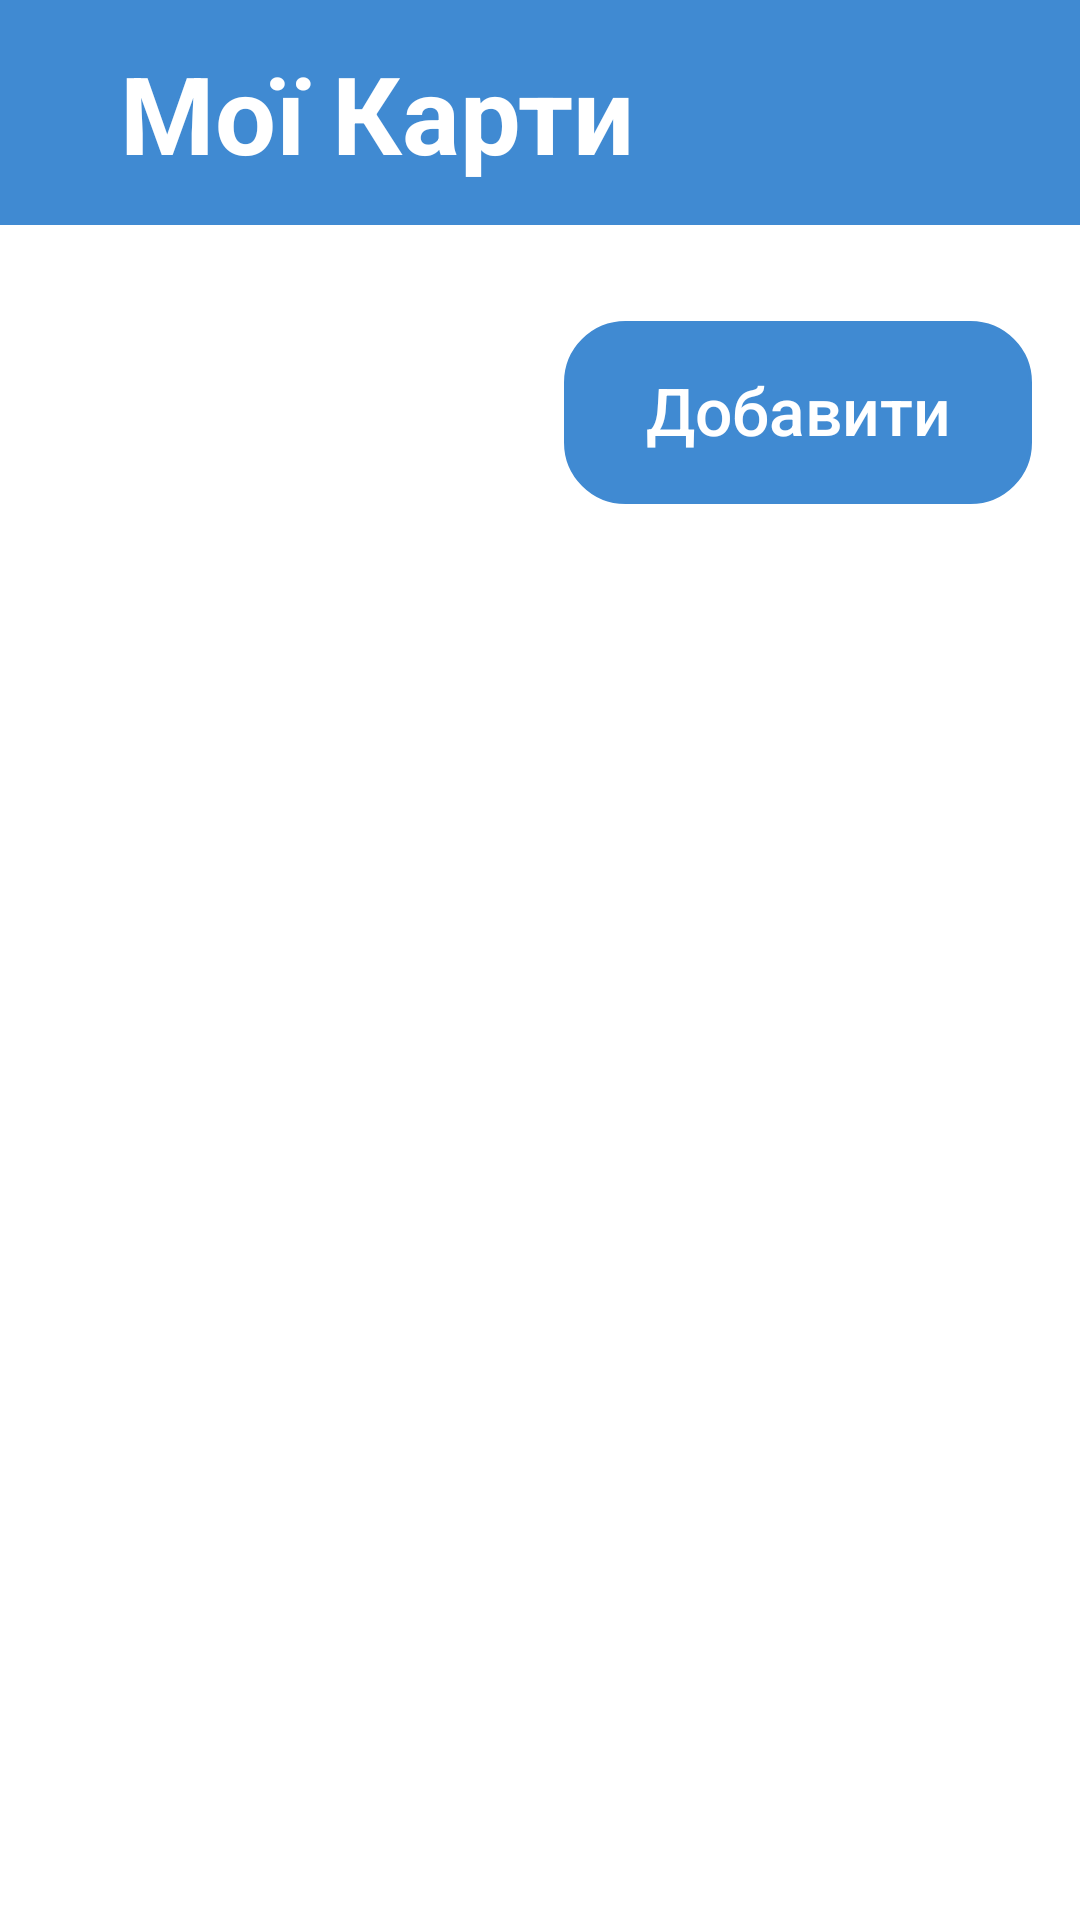

Android layout source for this screen:
<!-- AndroidManifest.xml: application theme Theme.CardApplication -->
<!-- res/layout/fragment_cards.xml -->
<?xml version="1.0" encoding="utf-8"?>
<androidx.constraintlayout.widget.ConstraintLayout xmlns:android="http://schemas.android.com/apk/res/android"
    xmlns:app="http://schemas.android.com/apk/res-auto"
    xmlns:tools="http://schemas.android.com/tools"
    android:layout_width="match_parent"
    android:layout_height="match_parent"
    tools:context=".ui.fragments.CardsFragment">

    <ScrollView
        android:layout_width="match_parent"
        android:layout_height="match_parent"
        android:layout_marginTop="100dp"
        android:contentDescription="@string/card"
        app:layout_constraintHeight_percent="1.8"
        app:layout_constraintStart_toStartOf="parent"
        app:layout_constraintTop_toTopOf="parent">


        <androidx.constraintlayout.widget.ConstraintLayout
            android:layout_width="match_parent"
            android:layout_height="wrap_content"
            android:orientation="vertical">



            <androidx.recyclerview.widget.RecyclerView
                android:id="@+id/cardRecyclerView"
                android:layout_width="0dp"
                android:layout_height="wrap_content"
                app:layout_constraintBottom_toBottomOf="parent"
                app:layout_constraintEnd_toEndOf="parent"
                android:layout_marginTop="10dp"
                app:layout_constraintHorizontal_bias="0.476"
                app:layout_constraintVertical_bias="1.0"
                app:layout_constraintStart_toStartOf="parent"
                app:layout_constraintWidth_percent="0.95" />

        </androidx.constraintlayout.widget.ConstraintLayout>

    </ScrollView>


    <TextView
        android:id="@+id/myCardsText"
        android:layout_width="match_parent"
        android:layout_height="75dp"
        android:background="@color/myBlue"
        android:freezesText="true"
        android:gravity="start|center"
        android:includeFontPadding="true"
        android:paddingStart="40dp"
        android:text="@string/my_cards"
        android:textAlignment="gravity"
        android:textColor="@color/white"
        android:textSize="36sp"
        android:textStyle="bold"
        app:layout_constraintStart_toStartOf="parent"
        app:layout_constraintTop_toTopOf="parent"
        tools:ignore="RtlSymmetry" />

    <TextView
        android:id="@+id/addNewCard"
        android:clickable="true"
        android:layout_width="156dp"
        android:layout_height="61dp"
        android:layout_marginTop="32dp"
        android:layout_marginEnd="16dp"
        android:background="@drawable/button_temp"
        android:fontFamily="sans-serif-medium"
        android:hint="@string/add_a_card"
        android:padding="15sp"
        android:text="@string/add_a_card"
        android:textAlignment="center"
        android:textColor="@color/white"
        android:textSize="22sp"
        app:layout_constraintEnd_toEndOf="parent"
        app:layout_constraintTop_toBottomOf="@+id/myCardsText"
        android:focusable="true" />

</androidx.constraintlayout.widget.ConstraintLayout>
<!-- resources referenced by this layout -->
<resources>
  <color name="myBlue">#408AD2</color>
  <color name="white">#FFFFFFFF</color>
  <!-- drawable button_temp (drawable) -->
  <?xml version="1.0" encoding="utf-8"?>
  <selector xmlns:android="http://schemas.android.com/apk/res/android">
      <item android:state_pressed="true" >
          <shape android:shape="rectangle" >
              <corners android:radius="20dip" />
              <stroke android:width="1dip" android:color="#408AD2" />
              <solid android:color="#408AD2" />
          </shape>
      </item>
      <item android:state_focused="true" >
          <shape android:shape="rectangle" >
              <corners android:radius="20dip" />
              <stroke android:width="1dip" android:color="#408AD2" />
              <solid android:color="#408AD2" />
          </shape>
      </item>
      <item>
          <shape android:shape="rectangle" >
              <corners android:radius="20dip" />
              <stroke android:width="1dip" android:color="#408AD2" />
              <solid android:color="#408AD2" />
          </shape>
      </item>
  </selector>
  <string name="add_a_card">Добавити</string>
  <string name="card">card</string>
  <string name="my_cards">Мої Карти</string>
  <style name="Theme.CardApplication" parent="Theme.MaterialComponents.DayNight.NoActionBar">
          
          <item name="colorPrimary">@color/purple_500</item>
          <item name="colorPrimaryVariant">@color/purple_700</item>
          <item name="colorOnPrimary">@color/white</item>
          
          <item name="colorSecondary">@color/teal_200</item>
          <item name="colorSecondaryVariant">@color/teal_700</item>
          <item name="colorOnSecondary">@color/black</item>
          
          <item name="android:statusBarColor" tools:targetApi="l">?attr/colorPrimaryVariant</item>
          
          <item name="windowNoTitle">true</item>
          <item name="android:windowFullscreen">true</item>
  
      </style>
  <color name="purple_500">#FF6200EE</color>
  <color name="purple_700">#FF3700B3</color>
  <color name="teal_200">#FF03DAC5</color>
  <color name="teal_700">#FF018786</color>
  <color name="black">#FF000000</color>
</resources>
